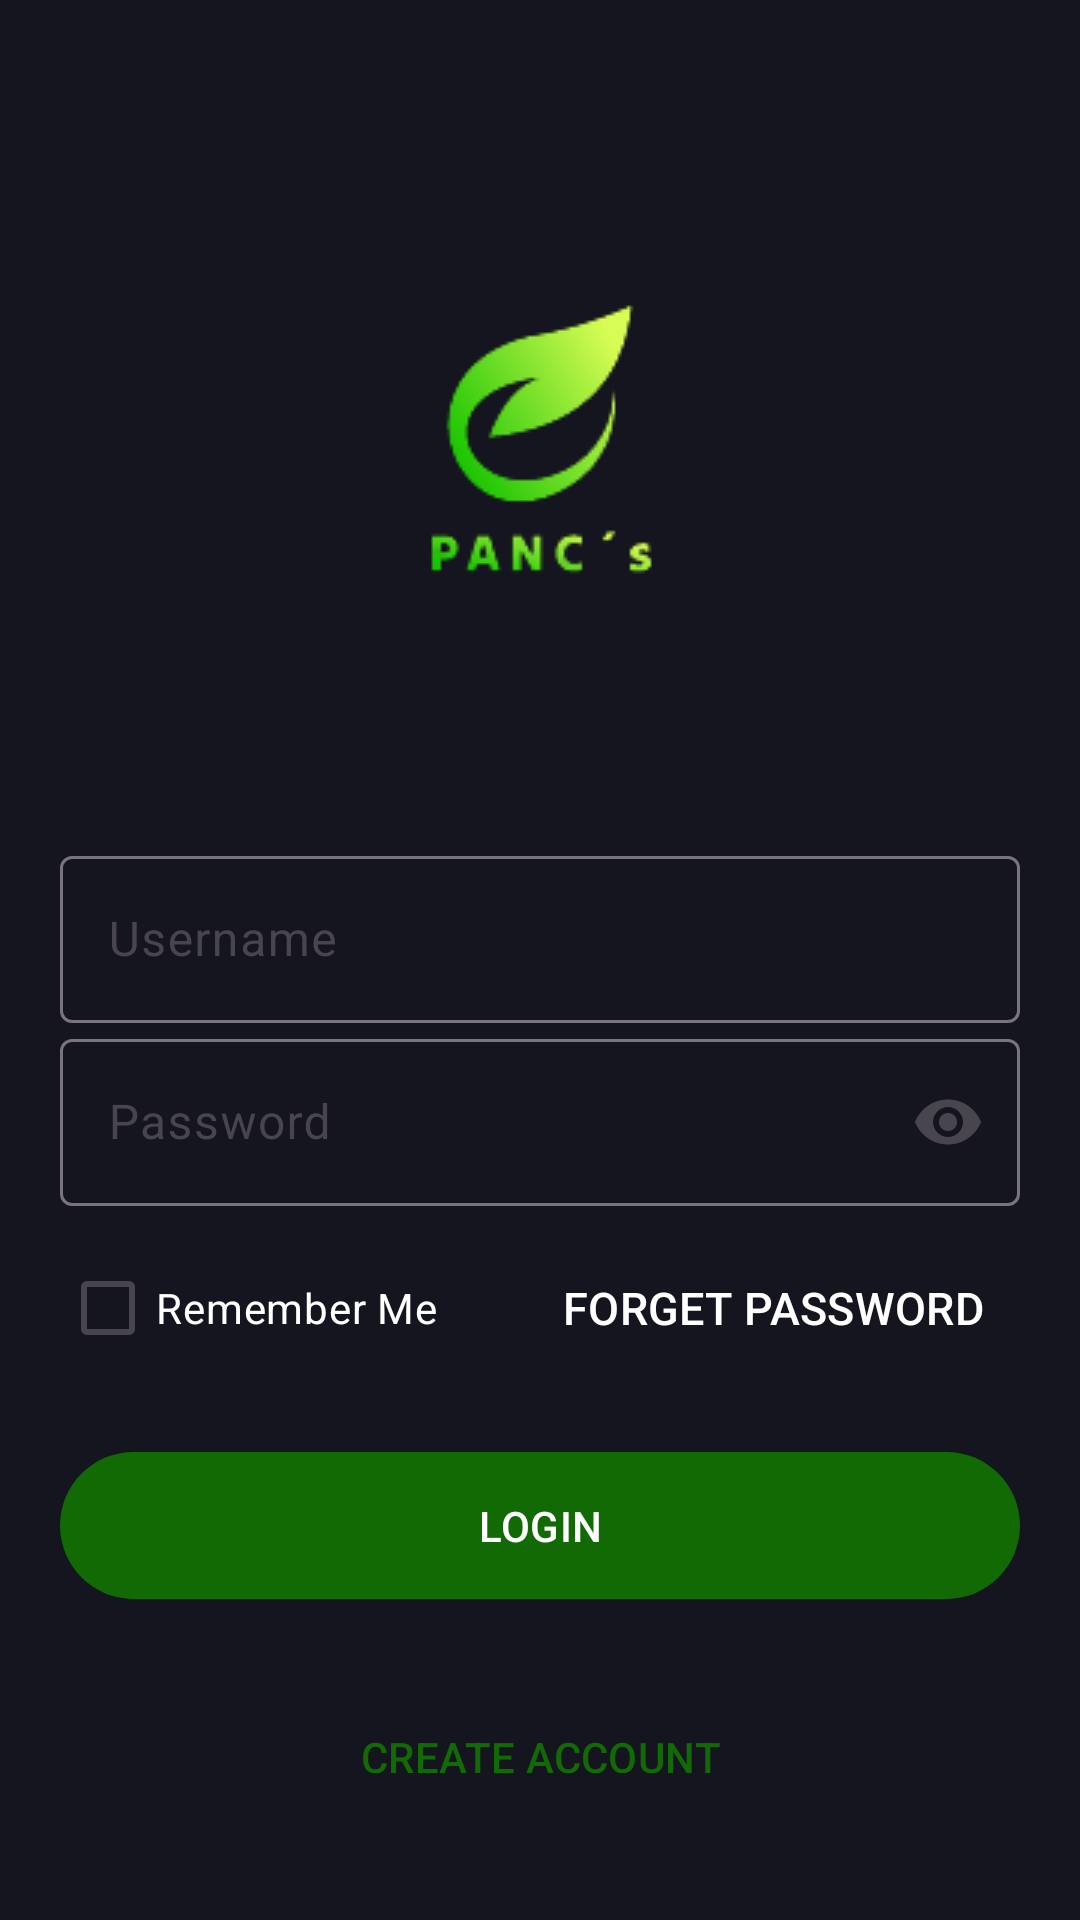

Reconstruct the res/layout file that produces this screen, plus the resources it refers to.
<!-- AndroidManifest.xml: application theme Theme.PancsApp -->
<!-- res/layout/login_layout.xml -->
<?xml version="1.0" encoding="utf-8"?>
<RelativeLayout xmlns:android="http://schemas.android.com/apk/res/android"
    xmlns:app="http://schemas.android.com/apk/res-auto"
    xmlns:tools="http://schemas.android.com/tools"
    android:layout_width="match_parent"
    android:layout_height="match_parent"
    android:background="@color/corLogoFundo"
    tools:context=".LoginActivity">

    <RelativeLayout
        android:layout_width="match_parent"
        android:layout_height="match_parent"
        android:layout_margin="20dp"
        android:background="@color/corLogoFundo">

        <ImageView
            android:id="@+id/imgLogoLogin"
            android:layout_width="wrap_content"
            android:layout_height="wrap_content"
            android:layout_centerHorizontal="true"
            android:layout_marginTop="30dp"
            android:layout_marginBottom="30dp"
            android:contentDescription="@string/logo_login"
            android:src="@drawable/logo_pancs" />


        <com.google.android.material.textfield.TextInputLayout
            android:id="@+id/idUsuario"
            android:layout_width="match_parent"
            android:layout_height="wrap_content"
            android:layout_below="@+id/imgLogoLogin"
            android:hint="@string/username"
            app:endIconMode="clear_text"
            app:hintTextColor="@color/corFonte"
            app:startIconDrawable="@drawable/baseline_person">

            <com.google.android.material.textfield.TextInputEditText
                android:layout_width="match_parent"
                android:layout_height="wrap_content"
                android:inputType="textPersonName"
                android:maxLength="50"
                android:textColor="@color/corFonte" />
        </com.google.android.material.textfield.TextInputLayout>

        <com.google.android.material.textfield.TextInputLayout
            android:id="@+id/idPassword"
            android:layout_width="match_parent"
            android:layout_height="wrap_content"
            android:layout_below="@+id/idUsuario"
            android:hint="@string/password"
            app:endIconMode="password_toggle"
            app:hintTextColor="@color/corFonte"
            app:startIconDrawable="@drawable/baseline_lock_person">

            <com.google.android.material.textfield.TextInputEditText
                android:layout_width="match_parent"
                android:layout_height="wrap_content"
                android:inputType="textPassword"
                android:maxLength="20"
                android:textColor="@color/corFonte" />
        </com.google.android.material.textfield.TextInputLayout>

        <CheckBox
            android:id="@+id/idRememberMe"
            android:layout_width="wrap_content"
            android:layout_height="wrap_content"
            android:layout_below="@+id/idPassword"
            android:layout_marginTop="10dp"
            android:text="@string/remember_me"
            android:textColor="@color/corFonte" />

        <com.google.android.material.button.MaterialButton
            android:id="@+id/btnLoginForgetPassword"
            style="@style/Widget.Material3.Button.TextButton"
            android:layout_width="wrap_content"
            android:layout_height="wrap_content"
            android:layout_below="@id/idPassword"
            android:layout_alignEnd="@+id/idPassword"
            android:layout_marginTop="10dp"
            android:text="@string/forget_password_login"
            android:textAllCaps="true"
            android:textColor="@color/corFonte"
            android:textSize="15sp" />

        <com.google.android.material.button.MaterialButton
            android:id="@+id/btnLogin"
            style="@style/Widget.Material3.Button"
            android:layout_width="match_parent"
            android:layout_height="wrap_content"
            android:layout_below="@+id/idRememberMe"
            android:layout_marginTop="20dp"
            android:layout_marginBottom="10dp"
            android:padding="15dp"
            android:text="@string/login"
            android:textAllCaps="true" />

        <com.google.android.material.button.MaterialButton
            android:id="@+id/btnCreateAccount"
            style="@style/Widget.Material3.Button.TextButton"
            android:layout_width="match_parent"
            android:layout_height="wrap_content"
            android:layout_below="@+id/btnLogin"
            android:layout_marginTop="10dp"
            android:layout_marginBottom="10dp"
            android:padding="15dp"
            android:text="@string/create_account"
            android:textAllCaps="true" />
    </RelativeLayout>
</RelativeLayout>
<!-- resources referenced by this layout -->
<resources>
  <color name="corFonte">#FFF</color>
  <color name="corLogoFundo">#14151E</color>
  <!-- drawable logo_pancs: png bitmap (drawable, 7200 bytes) -->
  <string name="create_account">Create Account</string>
  <string name="forget_password_login">Forget Password</string>
  <string name="login">Login</string>
  <string name="logo_login">Logo</string>
  <string name="password">Password</string>
  <string name="remember_me">Remember Me</string>
  <string name="username">Username</string>
  <style name="Theme.PancsApp" parent="Base.Theme.PancsApp" />
  <style name="Base.Theme.PancsApp" parent="Theme.Material3.DayNight.NoActionBar">
          
          <item name="colorPrimary">@color/colorPrimary</item>
      </style>
  <color name="colorPrimary">#126A04</color>
</resources>
